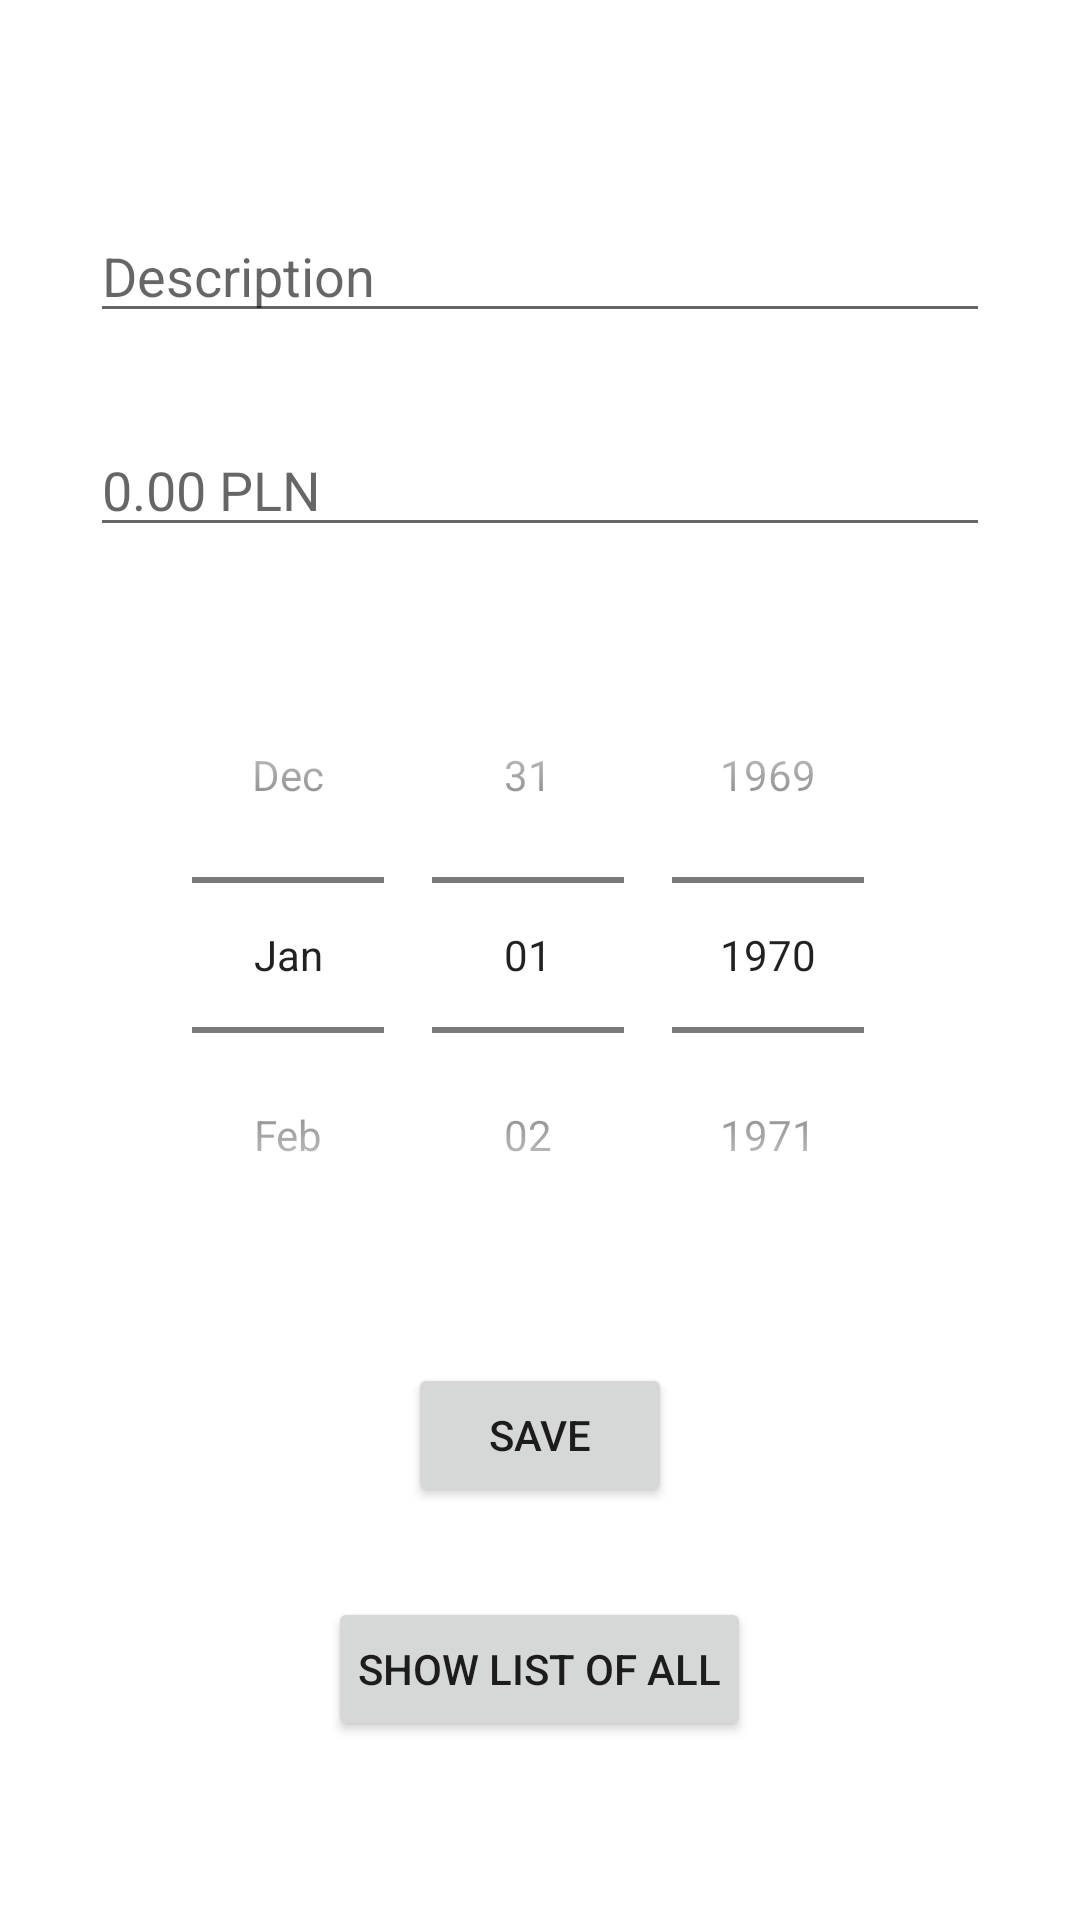

Reconstruct the res/layout file that produces this screen, plus the resources it refers to.
<!-- AndroidManifest.xml: application theme Theme.ProjektV10 -->
<!-- res/layout/activity_incomes.xml -->
<?xml version="1.0" encoding="utf-8"?>
<androidx.appcompat.widget.LinearLayoutCompat xmlns:android="http://schemas.android.com/apk/res/android"
    xmlns:app="http://schemas.android.com/apk/res-auto"
    xmlns:tools="http://schemas.android.com/tools"
    android:layout_width="match_parent"
    android:layout_height="match_parent"
    android:orientation="vertical"
    android:gravity="center"
    tools:context=".MainActivity">

    <EditText
        android:layout_width="300dp"
        android:layout_height="wrap_content"
        android:layout_marginTop="10dp"
        android:id="@+id/ti1"
        android:hint="Description"/>

    <EditText
        android:layout_width="300dp"
        android:layout_height="wrap_content"
        android:id="@+id/ti2"
        android:layout_marginTop="30dp"
        android:inputType="numberDecimal"
        android:hint="0.00 PLN"/>

    <DatePicker
        android:id="@+id/datePicker2"
        android:layout_width="wrap_content"
        android:layout_height="wrap_content"
        android:datePickerMode="spinner"
        android:layout_marginTop="30dp"
        android:calendarViewShown="false"/>
    <Button
        android:layout_width="wrap_content"
        android:layout_height="wrap_content"
        android:text="Save"
        android:id="@+id/bi1"
        android:padding="10dp"
        android:layout_marginTop="30dp"/>

    <Button
        android:layout_width="wrap_content"
        android:layout_height="wrap_content"
        android:text="Show list of all"
        android:id="@+id/bi2"
        android:padding="10dp"
        android:layout_marginTop="30dp"/>

    



</androidx.appcompat.widget.LinearLayoutCompat>
<!-- resources referenced by this layout -->
<resources>
  <style name="Theme.ProjektV10" parent="Theme.MaterialComponents.DayNight.DarkActionBar">
          
          <item name="colorPrimary">@color/button_color</item>
          <item name="colorPrimaryVariant">@color/green</item>
          <item name="colorOnPrimary">@color/white</item>
          
          <item name="colorSecondary">@color/teal_200</item>
          <item name="colorSecondaryVariant">@color/teal_700</item>
          <item name="colorOnSecondary">@color/black</item>
          
          <item name="android:statusBarColor">?attr/colorPrimaryVariant</item>
          
      </style>
  <color name="button_color">#066D32</color>
  <color name="green">#0b851d</color>
  <color name="white">#FFFFFFFF</color>
  <color name="teal_200">#FF03DAC5</color>
  <color name="teal_700">#FF018786</color>
  <color name="black">#FF000000</color>
</resources>
